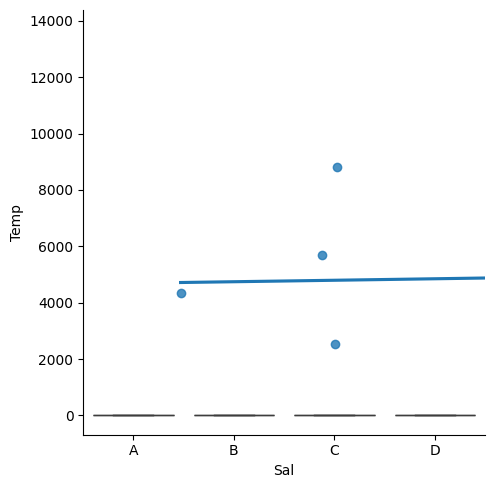
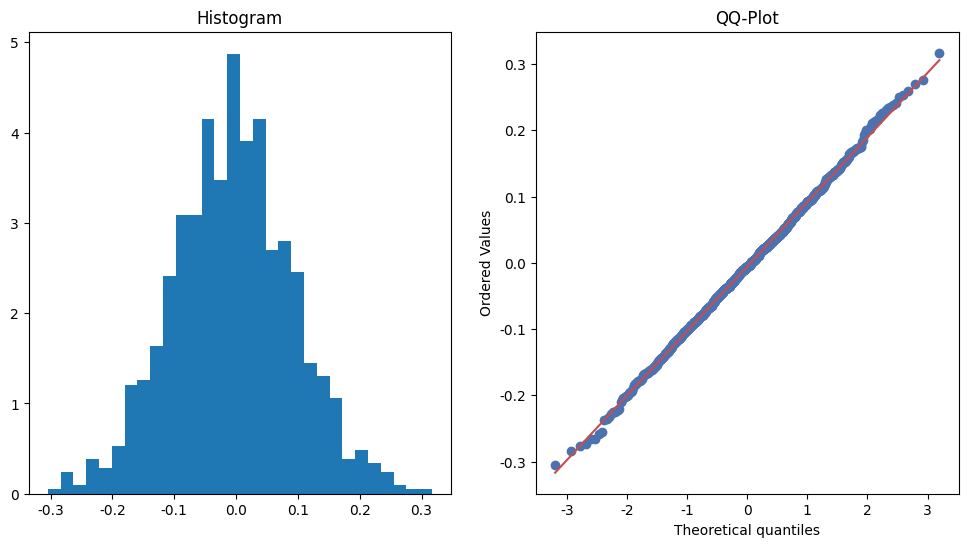
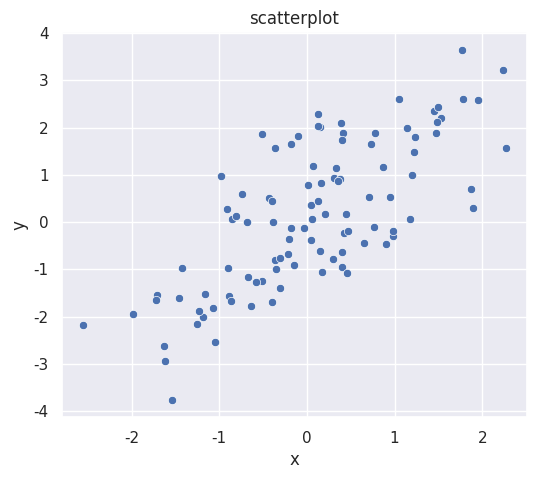
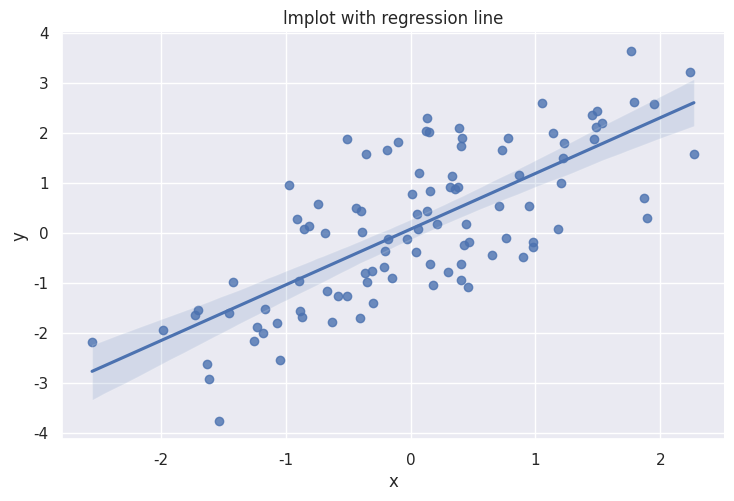
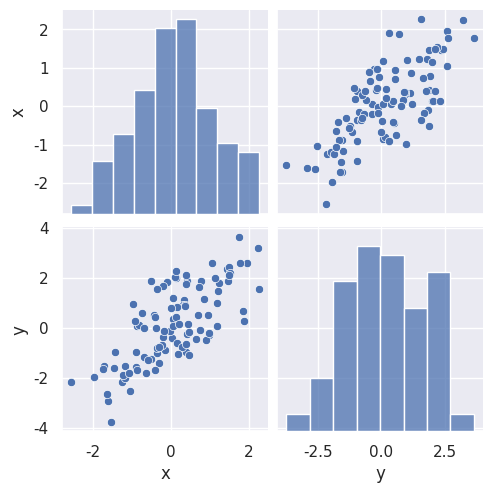
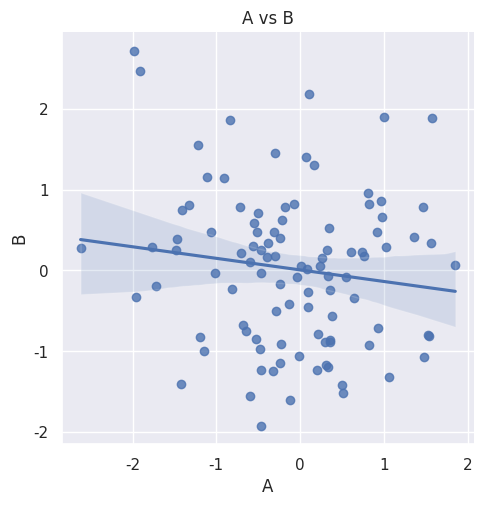
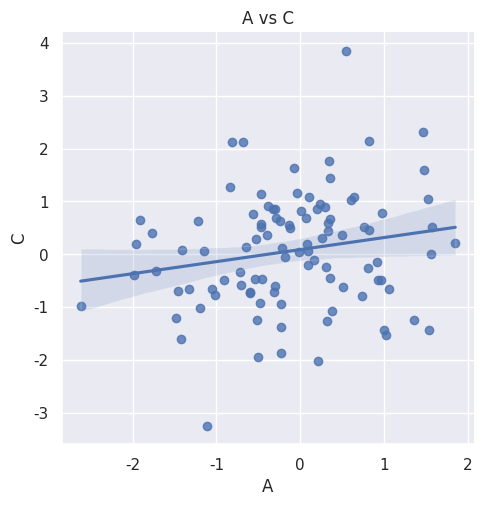
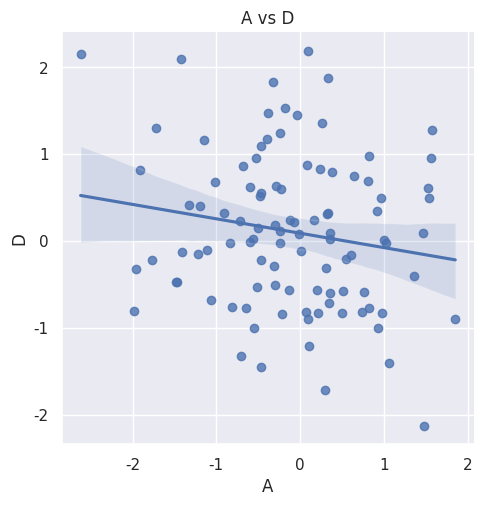
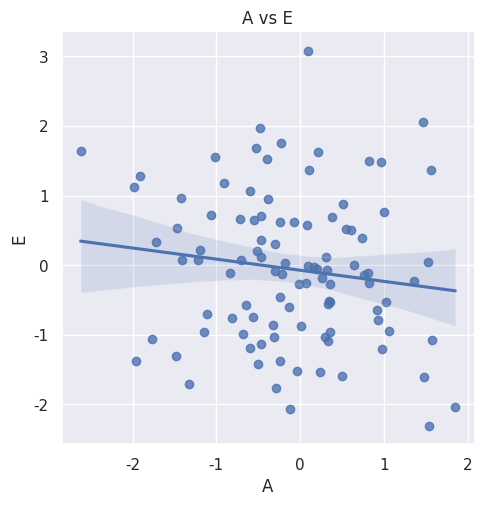
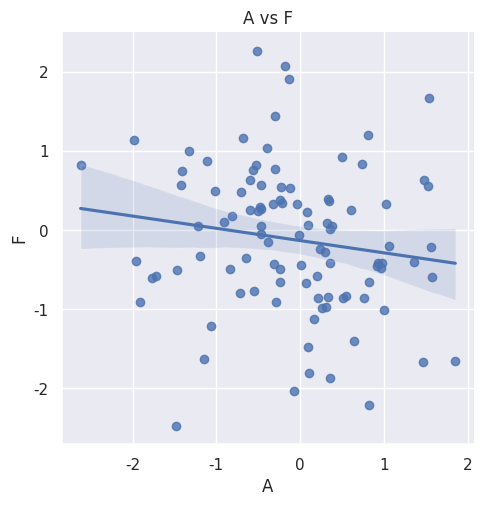
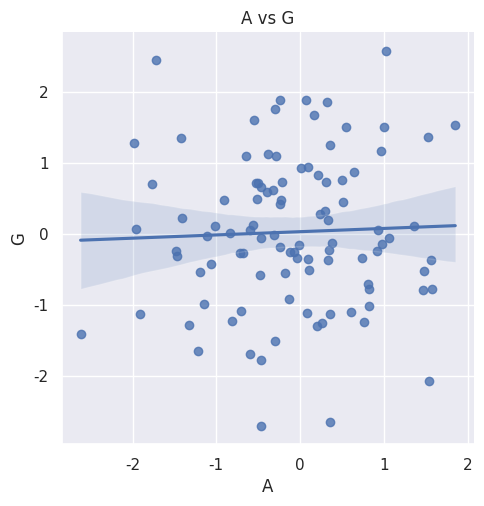
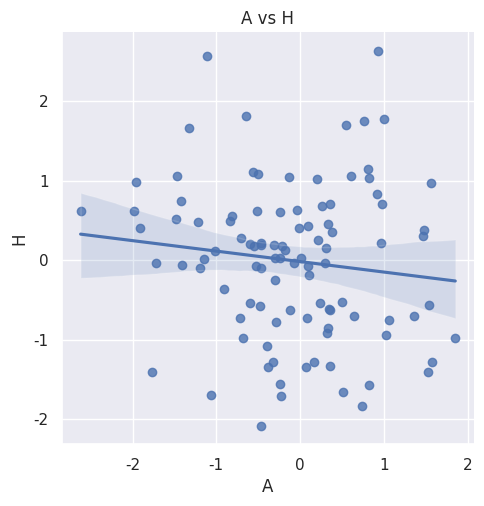
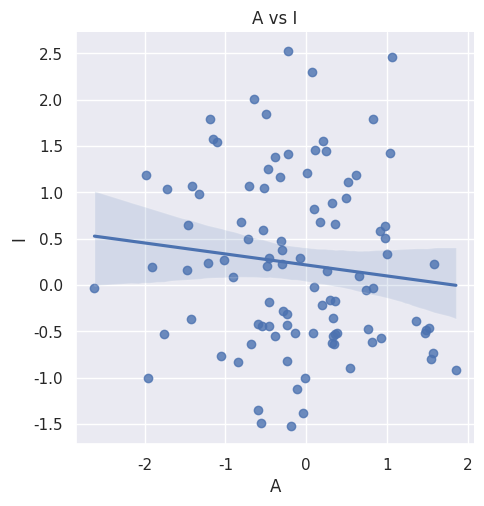
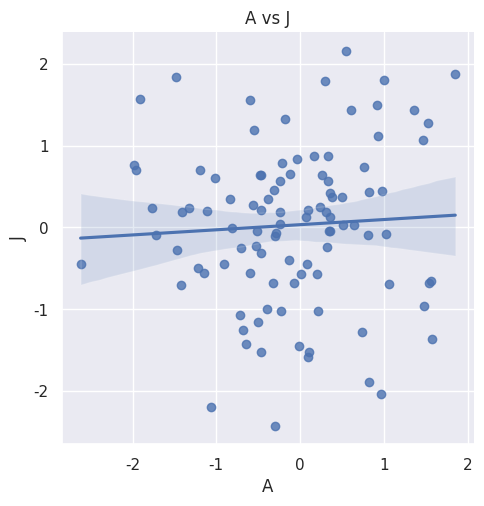
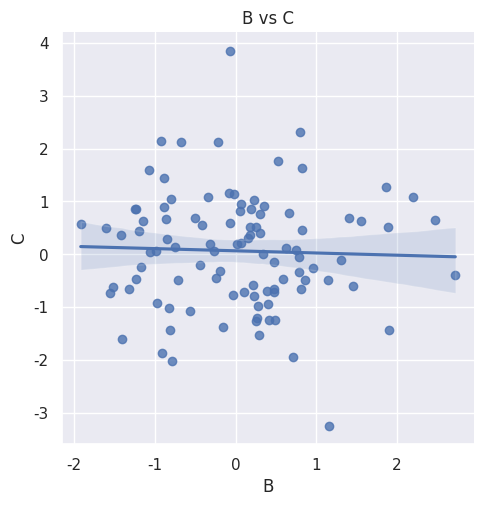
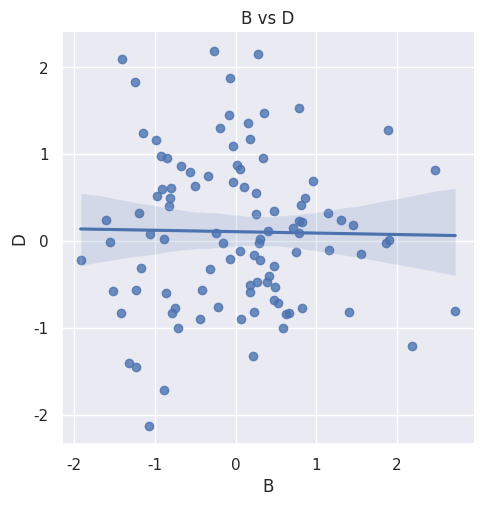

Recreate these plots in Python, in order.
# Import necessary libraries
import seaborn as sns
import pandas as pd
import numpy as np

# Generate random data
np.random.seed(0)
Sal = np.random.rand(100)*100
Temp = Sal**2 + np.random.rand(100)*10000

# Create a DataFrame
df_binary = pd.DataFrame({'Sal': Sal, 'Temp': Temp})

# Generate the lmplot
sns.lmplot(x ="Sal", y ="Temp", data = df_binary, order = 2, ci = None)

# Import necessary libraries
import seaborn as sns
import pandas as pd
import numpy as np

# Set the random seed for reproducibility
np.random.seed(0)

# Generate some random data
data = pd.DataFrame(data = np.random.rand(50, 4), columns = ['A', 'B', 'C', 'D'])

# Create a boxplot
sns.boxplot(data=data)


import numpy as np
import matplotlib.pyplot as plt
import scipy.stats as stats

# Generate a random dataset
mu, sigma = 0, 0.1 # mean and standard deviation
s = np.random.normal(mu, sigma, 1000)

# Create a histogram for the data
plt.figure(figsize=(12,6))
plt.subplot(1, 2, 1)
plt.hist(s, bins=30, density=True)
plt.title('Histogram')

# Create a QQ-plot for the data
plt.subplot(1, 2, 2)
stats.probplot(s, plot=plt)
plt.title('QQ-Plot')

# Show the plots
plt.show()


import seaborn as sns; sns.set_theme(style="darkgrid")
import numpy as np
import matplotlib.pyplot as plt

# 生成一些示例数据
np.random.seed(0)
x = np.random.randn(100)
y = x + np.random.randn(100)



import pandas as pd

# 将数据转换为 DataFrame
data = pd.DataFrame({"x": x, "y": y})

# 重新绘制图形
plt.figure(figsize=(6, 5))
sns.scatterplot(x="x", y="y", data=data)
plt.title("scatterplot")
plt.show()

sns.lmplot(x="x", y="y", data=data, height=5, aspect=1.5)
plt.title("lmplot with regression line")
plt.show()

import seaborn as sns

# 排除 'id' 列
cols_to_plot = data.columns[data.columns != 'id']

sns.pairplot(data[cols_to_plot])


import seaborn as sns
import pandas as pd
import numpy as np

# 创建示例 DataFrame
np.random.seed(42)
data = pd.DataFrame({
    'id': np.arange(100),
    'A': np.random.randn(100),
    'B': np.random.randn(100),
    'C': np.random.randn(100),
    'D': np.random.randn(100),
    'E': np.random.randn(100),
    'F': np.random.randn(100),
    'G': np.random.randn(100),
    'H': np.random.randn(100),
    'I': np.random.randn(100),
    'J': np.random.randn(100)
})

# 移除 id 列
cols = data.columns.drop('id')

# 为每一对列绘制 lmplot
for i in range(len(cols)):
    for j in range(i+1, len(cols)):
        sns.lmplot(x=cols[i], y=cols[j], data=data)
        plt.title(f'{cols[i]} vs {cols[j]}')


